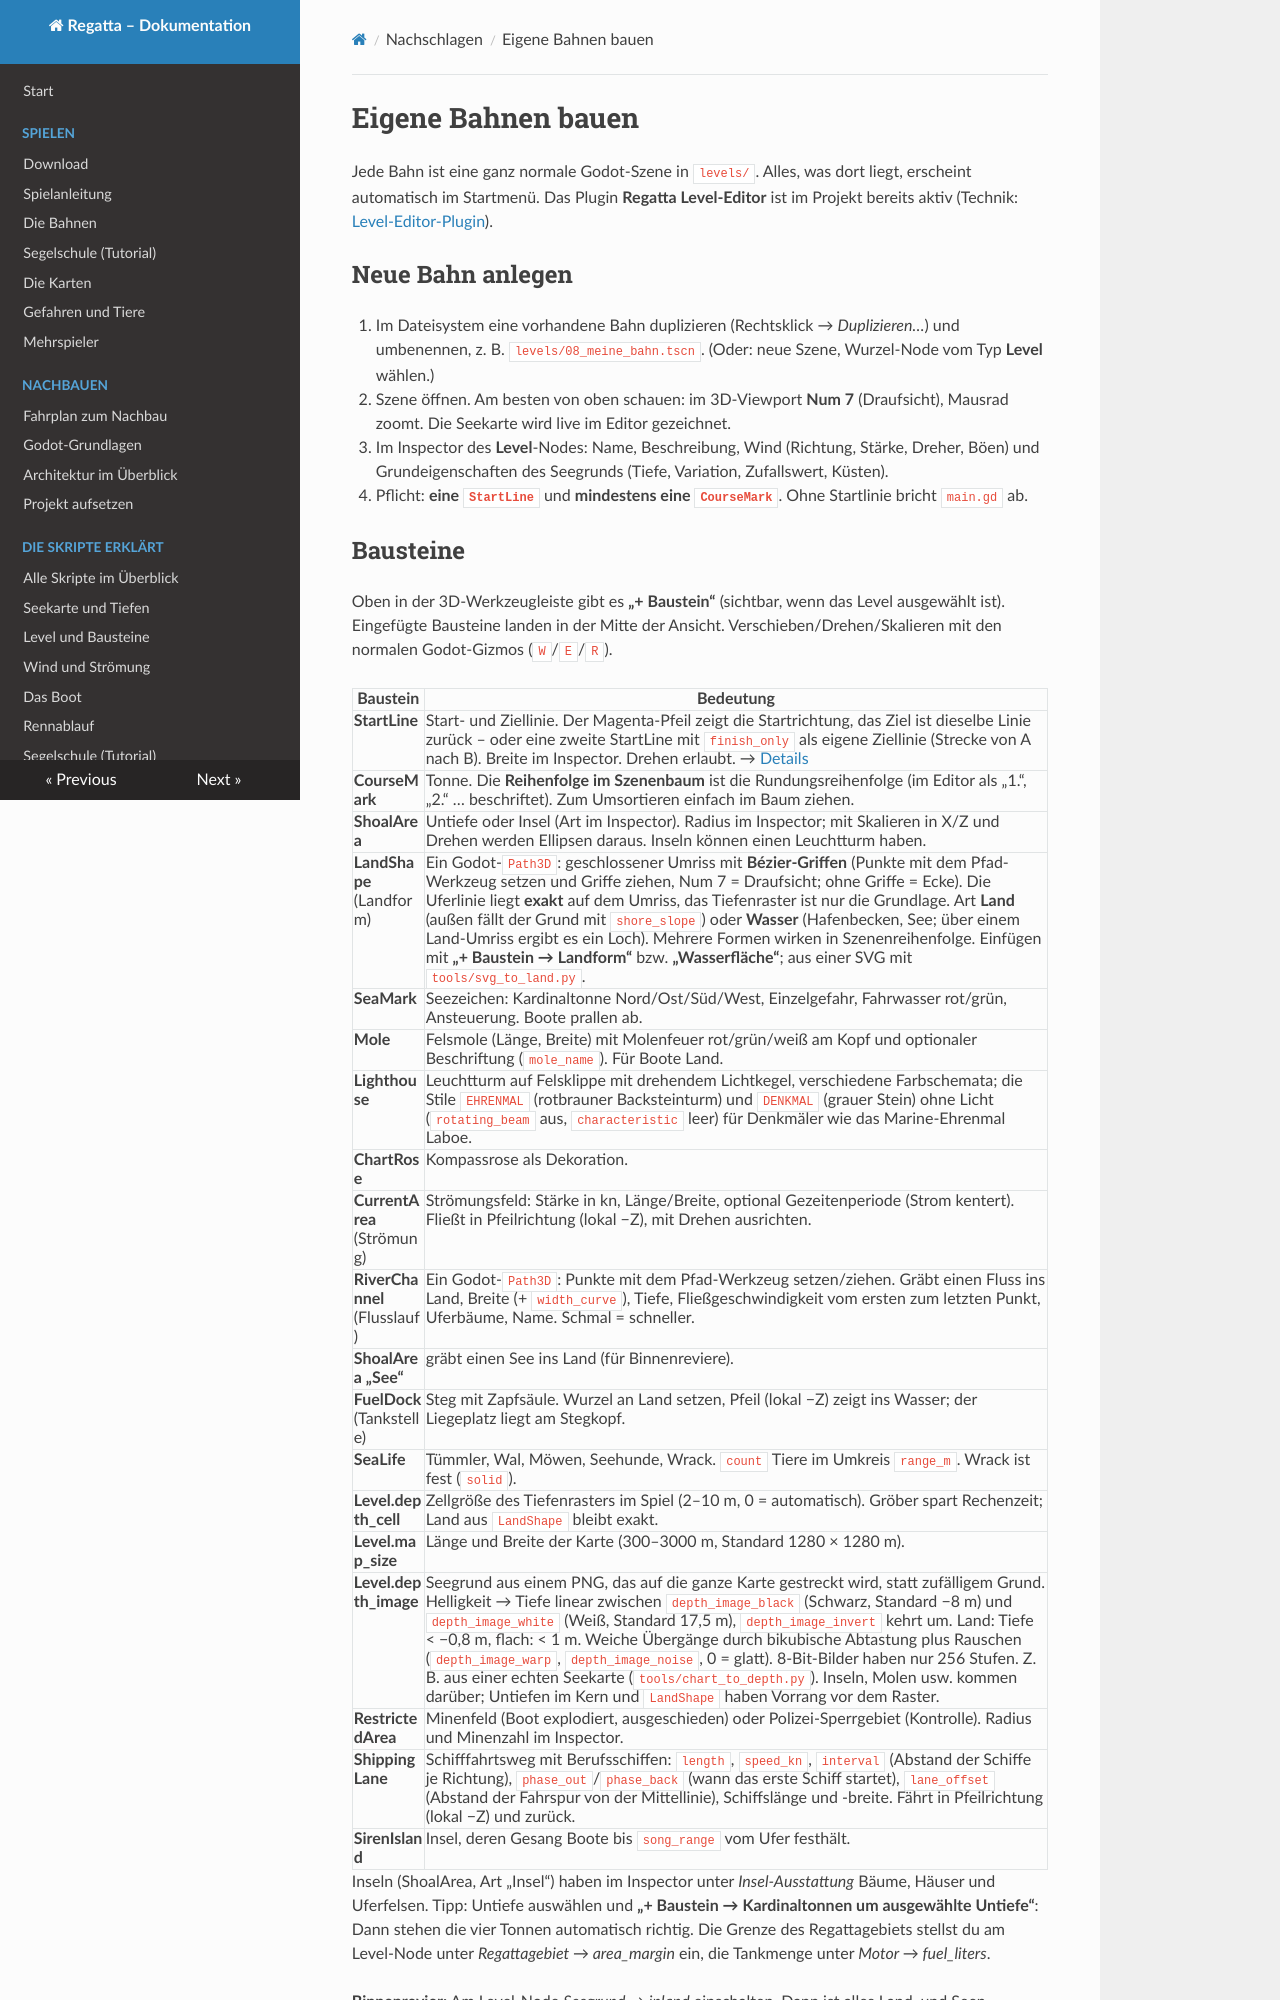

repository: RincewindWizzard/regatta-game · page: referenz/bahnen-bauen/index.html · generator: mkdocs

# Eigene Bahnen bauen

Jede Bahn ist eine ganz normale Godot-Szene in `levels/`. Alles, was dort liegt, erscheint
automatisch im Startmenü. Das Plugin **Regatta Level-Editor** ist im Projekt bereits aktiv
(Technik: [Level-Editor-Plugin](../skripte/editor.md)).

## Neue Bahn anlegen

1. Im Dateisystem eine vorhandene Bahn duplizieren (Rechtsklick → *Duplizieren…*) und
   umbenennen, z. B. `levels/08_meine_bahn.tscn`. (Oder: neue Szene, Wurzel-Node vom Typ
   **Level** wählen.)
2. Szene öffnen. Am besten von oben schauen: im 3D-Viewport **Num 7** (Draufsicht), Mausrad
   zoomt. Die Seekarte wird live im Editor gezeichnet.
3. Im Inspector des **Level**-Nodes: Name, Beschreibung, Wind (Richtung, Stärke, Dreher, Böen)
   und Grundeigenschaften des Seegrunds (Tiefe, Variation, Zufallswert, Küsten).
4. Pflicht: **eine `StartLine`** und **mindestens eine `CourseMark`**. Ohne Startlinie
   bricht `main.gd` ab.
